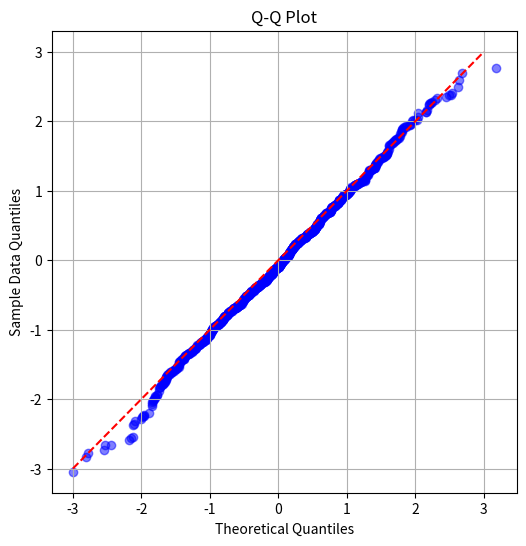

Write Python code to recreate this figure.
import numpy as np
import matplotlib.pyplot as plt
import scipy.stats as stats

# Generate sample data from a normal distribution
np.random.seed(0)
sample_data = np.random.normal(loc=0, scale=1, size=1000)

# Generate theoretical quantiles for a normal distribution
theoretical_quantiles = np.random.normal(loc=0, scale=1, size=1000)

# Sort sample data and theoretical quantiles
sample_data_sorted = np.sort(sample_data)
theoretical_quantiles_sorted = np.sort(theoretical_quantiles)

# Create Q-Q plot
plt.figure(figsize=(6, 6))
plt.scatter(theoretical_quantiles_sorted, sample_data_sorted, color='blue', alpha=0.5)
plt.plot([-3, 3], [-3, 3], color='red', linestyle='--')  # Plot diagonal line for reference
plt.xlabel('Theoretical Quantiles')
plt.ylabel('Sample Data Quantiles')
plt.title('Q-Q Plot')
plt.grid(True)
plt.show()
